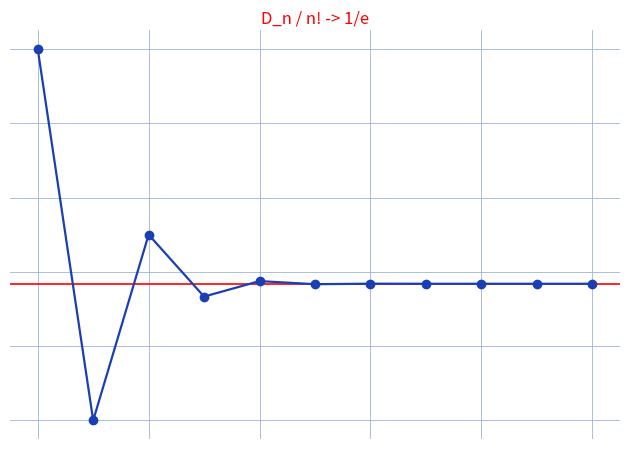

Generate this figure with matplotlib:
"""Reproduit le schema des derangements : D_n / n! -> 1/e.

Manuscrit d'origine (derangements.jpg) : nombre de permutations sans
point fixe, formule D_n = n! * sum_{k=0}^n (-1)^k / k!, preuve par
crible (A_i = {permutations fixant i}), approximation D_n ~ n!/e
et « E(n!/e + 0,5) ».

Ici : courbe des sommes partielles S_n = sum_{k=0}^n (-1)^k/k!
convergeant vers 1/e (droite rouge), echelle n = 0..10.

Sortie : raw/probas/derangements/assets/derangements.png

Usage :
  uv run scripts/reproduce_derangements_1.py   (depuis ~/KpihX-Labs/Explore/lab/)
"""

import matplotlib

matplotlib.use("Agg")
import math

import matplotlib.pyplot as plt
import numpy as np
from pathlib import Path

OUT = (
    Path.home()
    / "KpihX-Labs/Explore/sciencurious/raw/tableau-noir"
    "/derangements/assets/derangements.png"
)
OUT.parent.mkdir(parents=True, exist_ok=True)

BLUE, RED = "#1a3fb5", "red"

ns = np.arange(0, 11)
Ss = np.array([sum(((-1) ** k) / math.factorial(k) for k in range(n + 1)) for n in ns])

fig, ax = plt.subplots(figsize=(6.4, 4.6))
ax.grid(True, color="#9db3d8", linewidth=0.6)  # papier quadrille bleu
ax.set_axisbelow(True)
ax.tick_params(labelbottom=False, labelleft=False, length=0)  # grille gardee, etiquettes masquees
for spine in ax.spines.values():
    spine.set_visible(False)

ax.axhline(1 / math.e, color=RED, linewidth=1.2)  # limite 1/e
ax.plot(ns, Ss, "o-", color=BLUE, linewidth=1.6)  # sommes partielles S_n
ax.set_title("D_n / n! -> 1/e", color=RED, fontsize=12)

fig.tight_layout()
fig.savefig(OUT, dpi=150)
print(f"OK -> {OUT} ({OUT.stat().st_size} o)")
